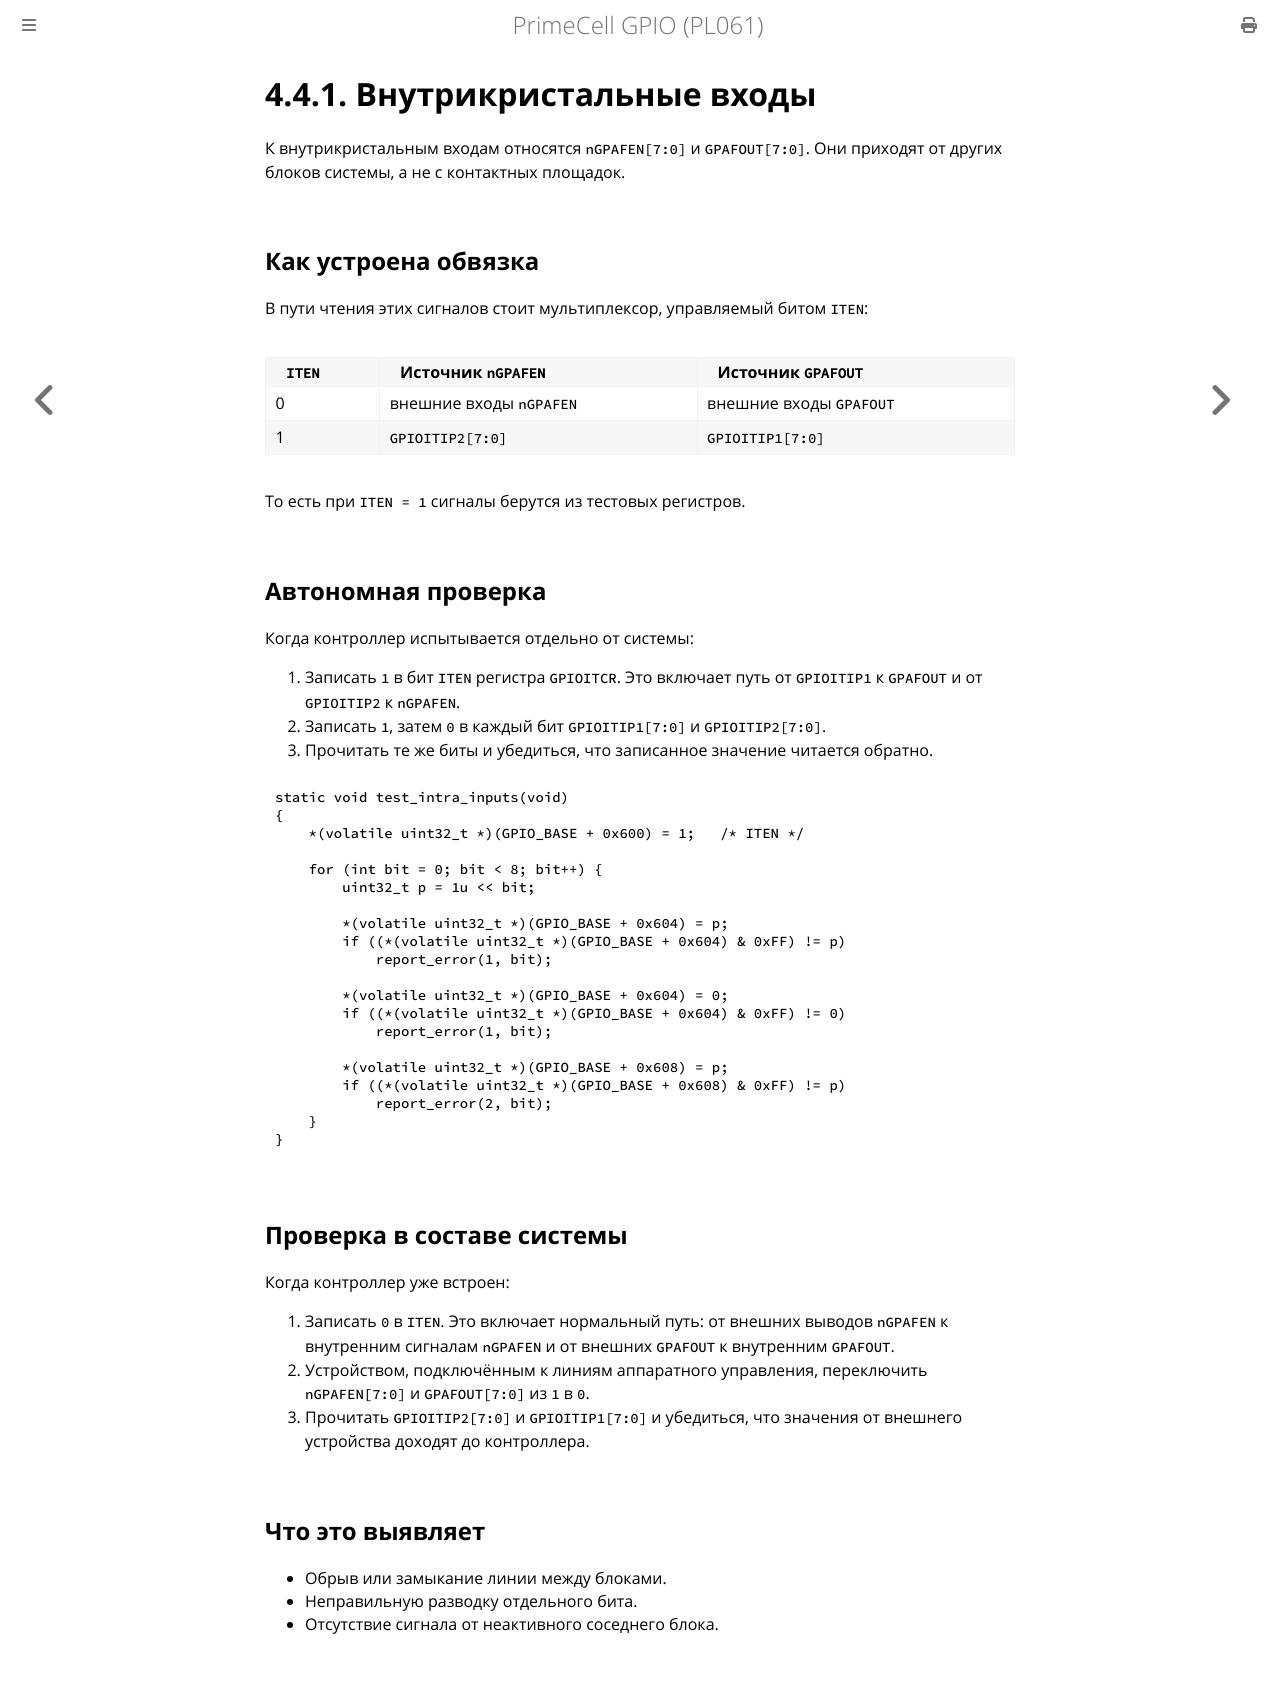

repository: MiCkEyZzZ/pl061 · page: ch04-intra-inputs.html · generator: mdbook

# 4.4.1. Внутрикристальные входы

К внутрикристальным входам относятся `nGPAFEN[7:0]` и `GPAFOUT[7:0]`.
Они приходят от других блоков системы, а не с контактных площадок.

## Как устроена обвязка

В пути чтения этих сигналов стоит мультиплексор, управляемый
битом `ITEN`:

| `ITEN` | Источник `nGPAFEN` | Источник `GPAFOUT` |
|--------|--------------------|--------------------|
| 0 | внешние входы `nGPAFEN` | внешние входы `GPAFOUT` |
| 1 | `GPIOITIP2[7:0]` | `GPIOITIP1[7:0]` |

То есть при `ITEN = 1` сигналы берутся из тестовых регистров.

## Автономная проверка

Когда контроллер испытывается отдельно от системы:

1. Записать `1` в бит `ITEN` регистра `GPIOITCR`. Это включает
   путь от `GPIOITIP1` к `GPAFOUT` и от `GPIOITIP2` к `nGPAFEN`.
2. Записать `1`, затем `0` в каждый бит `GPIOITIP1[7:0]`
   и `GPIOITIP2[7:0]`.
3. Прочитать те же биты и убедиться, что записанное значение
   читается обратно.

```c
static void test_intra_inputs(void)
{
    *(volatile uint32_t *)(GPIO_BASE + 0x600) = 1;   /* ITEN */

    for (int bit = 0; bit < 8; bit++) {
        uint32_t p = 1u << bit;

        *(volatile uint32_t *)(GPIO_BASE + 0x604) = p;
        if ((*(volatile uint32_t *)(GPIO_BASE + 0x604) & 0xFF) != p)
            report_error(1, bit);

        *(volatile uint32_t *)(GPIO_BASE + 0x604) = 0;
        if ((*(volatile uint32_t *)(GPIO_BASE + 0x604) & 0xFF) != 0)
            report_error(1, bit);

        *(volatile uint32_t *)(GPIO_BASE + 0x608) = p;
        if ((*(volatile uint32_t *)(GPIO_BASE + 0x608) & 0xFF) != p)
            report_error(2, bit);
    }
}
```

## Проверка в составе системы

Когда контроллер уже встроен:

1. Записать `0` в `ITEN`. Это включает нормальный путь: от внешних
   выводов `nGPAFEN` к внутренним сигналам `nGPAFEN` и от внешних
   `GPAFOUT` к внутренним `GPAFOUT`.
2. Устройством, подключённым к линиям аппаратного управления,
   переключить `nGPAFEN[7:0]` и `GPAFOUT[7:0]` из `1` в `0`.
3. Прочитать `GPIOITIP2[7:0]` и `GPIOITIP1[7:0]` и убедиться,
   что значения от внешнего устройства доходят до контроллера.

## Что это выявляет

- Обрыв или замыкание линии между блоками.
- Неправильную разводку отдельного бита.
- Отсутствие сигнала от неактивного соседнего блока.
